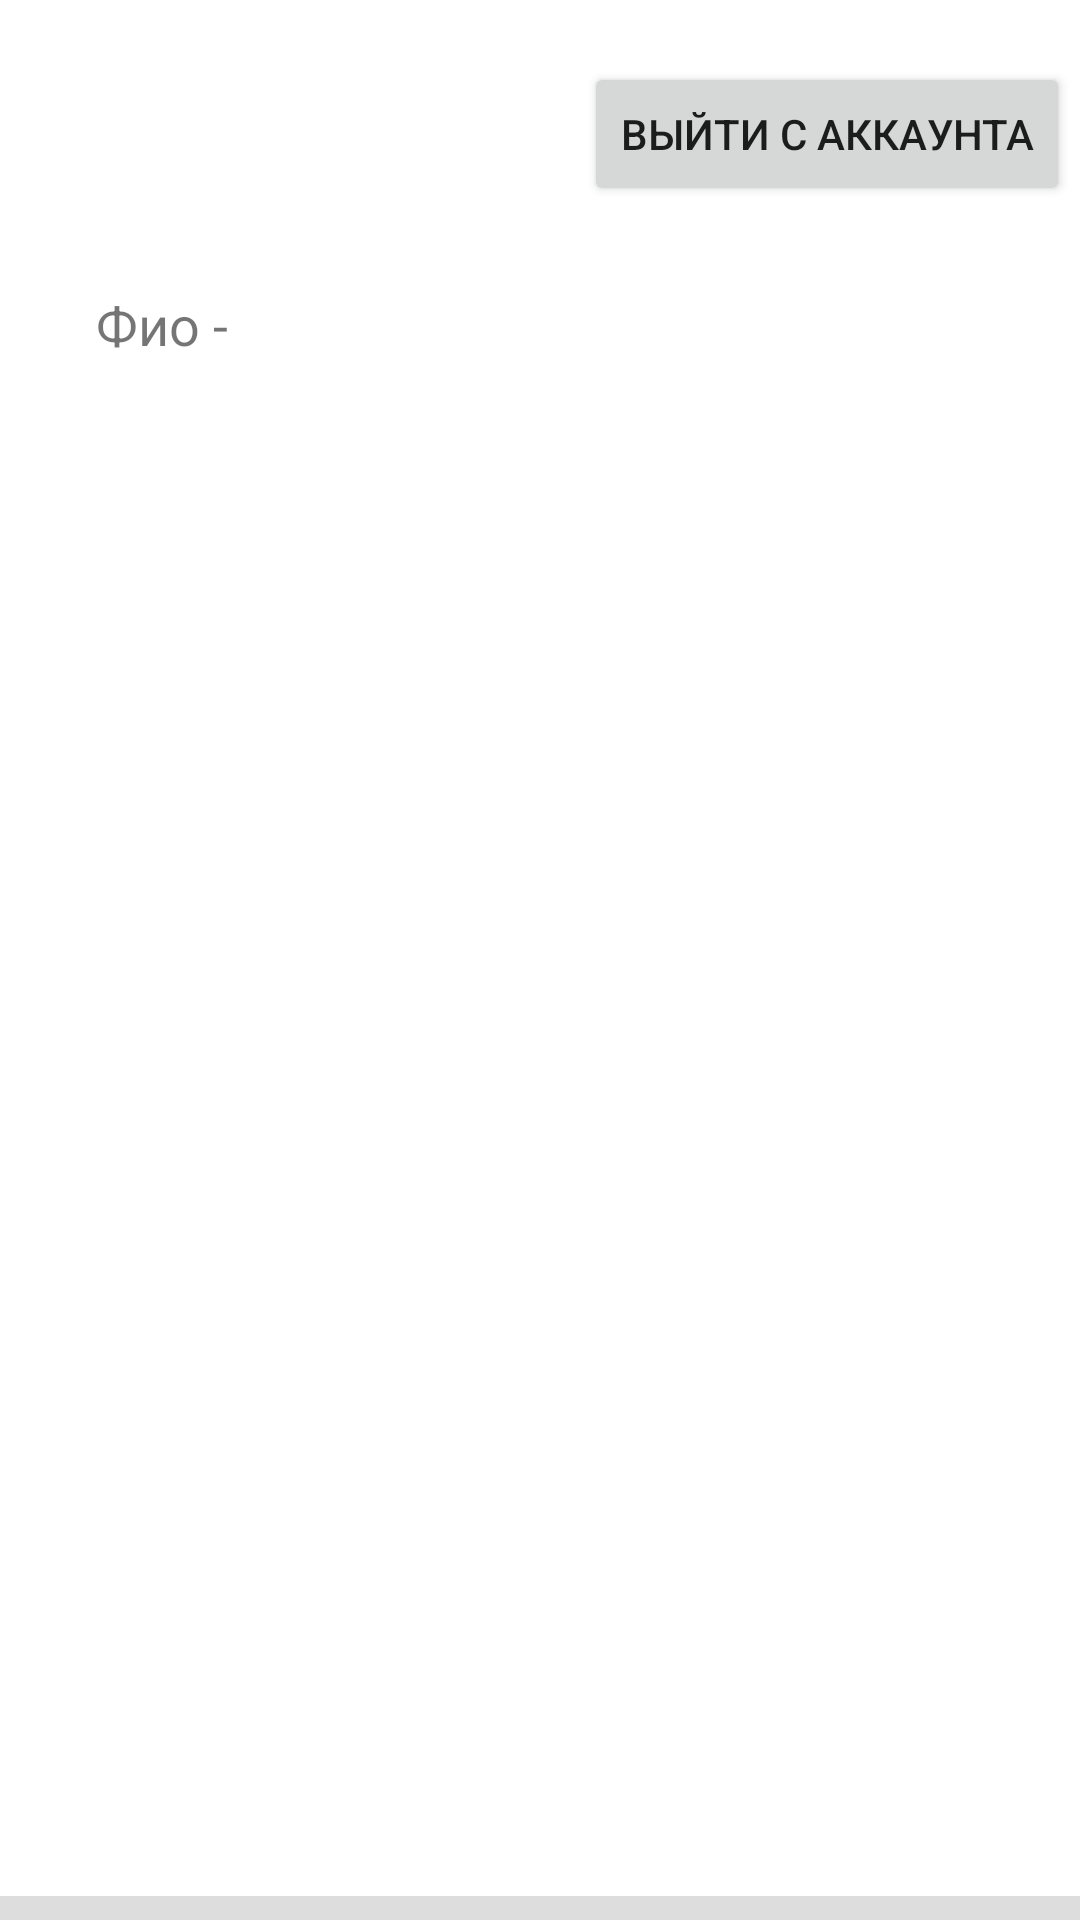

Reconstruct the res/layout file that produces this screen, plus the resources it refers to.
<!-- AndroidManifest.xml: application theme Theme.FreightLinker_App -->
<!-- res/layout/activity_profile_user.xml -->
<?xml version="1.0" encoding="utf-8"?>
<androidx.constraintlayout.widget.ConstraintLayout xmlns:android="http://schemas.android.com/apk/res/android"
    xmlns:app="http://schemas.android.com/apk/res-auto"
    xmlns:tools="http://schemas.android.com/tools"
    android:layout_width="match_parent"
    android:layout_height="match_parent"
    tools:context=".profile.user.Profile_user">


    <TextView
        android:id="@+id/fio_text_user"
        android:layout_width="wrap_content"
        android:layout_height="wrap_content"
        android:layout_marginStart="32dp"
        android:layout_marginTop="96dp"
        android:text="Фио - "
        android:textSize="18dp"
        app:layout_constraintStart_toStartOf="parent"
        app:layout_constraintTop_toTopOf="parent" />

    <TextView
        android:id="@+id/number_phone_text_user"
        android:layout_width="wrap_content"
        android:layout_height="wrap_content"
        android:layout_marginStart="32dp"
        android:layout_marginTop="28dp"
        android:text="Номер телефона - "
        android:textSize="18dp"
        app:layout_constraintStart_toStartOf="parent"
        app:layout_constraintTop_toBottomOf="@+id/fio_text_user" />

    <Button
        android:id="@+id/button_exit_user"
        android:layout_width="wrap_content"
        android:layout_height="wrap_content"
        android:layout_marginTop="16dp"
        android:text="Выйти с аккаунта"
        app:layout_constraintBottom_toTopOf="@+id/linearLayout"
        app:layout_constraintEnd_toEndOf="parent"
        app:layout_constraintHorizontal_bias="0.971"
        app:layout_constraintStart_toEndOf="@+id/fio_text_user"
        app:layout_constraintTop_toTopOf="parent"
        app:layout_constraintVertical_bias="0.056" />

    <LinearLayout
        android:id="@+id/linearLayout"
        android:layout_width="408dp"
        android:layout_height="491dp"
        android:background="@drawable/rounded_background"
        android:orientation="vertical"
        app:layout_constraintBottom_toBottomOf="parent"
        app:layout_constraintEnd_toEndOf="parent"
        app:layout_constraintStart_toStartOf="parent">


        <ScrollView
            android:layout_width="match_parent"
            android:layout_height="wrap_content">

            <LinearLayout
                android:id="@+id/Container_user"
                android:layout_width="match_parent"
                android:layout_height="wrap_content"
                android:orientation="vertical">


            </LinearLayout>

        </ScrollView>

    </LinearLayout>

    <Button
        android:id="@+id/add_cargo"
        android:layout_width="wrap_content"
        android:layout_height="wrap_content"
        android:layout_marginTop="12dp"
        android:text="Добавить груз"
        app:layout_constraintBottom_toTopOf="@+id/linearLayout"
        app:layout_constraintEnd_toEndOf="parent"
        app:layout_constraintHorizontal_bias="0.1"
        app:layout_constraintStart_toStartOf="parent"
        app:layout_constraintTop_toBottomOf="@+id/number_phone_text_user" />


</androidx.constraintlayout.widget.ConstraintLayout>
<!-- resources referenced by this layout -->
<resources>
  <!-- drawable rounded_background (drawable) -->
  <?xml version="1.0" encoding="utf-8"?>
  <layer-list xmlns:android="http://schemas.android.com/apk/res/android">
      <item>
          <shape android:shape="rectangle">
              <solid android:color="@color/gray" />
              <corners android:radius="19dp" />
          </shape>
      </item>
  
      <item android:right="0dp" android:left="0dp" android:top="0dp" android:bottom="8dp">
          <shape android:shape="rectangle">
              <solid android:color="@color/white" />
              <corners android:radius="16dp" />
          </shape>
      </item>
  
      
  </layer-list>
  <style name="Theme.FreightLinker_App" parent="Theme.MaterialComponents.DayNight.DarkActionBar">
          
          <item name="colorPrimary">@color/purple_500</item>
          <item name="colorPrimaryVariant">@color/purple_700</item>
          <item name="colorOnPrimary">@color/white</item>
          
          <item name="colorSecondary">@color/teal_200</item>
          <item name="colorSecondaryVariant">@color/teal_700</item>
          <item name="colorOnSecondary">@color/black</item>
          
          <item name="android:statusBarColor">?attr/colorPrimaryVariant</item>
          
      </style>
  <color name="gray">#DDDDDD</color>
  <color name="white">#FFFFFF</color>
  <color name="purple_500">#FFA200</color>
  <color name="purple_700">#E6B868</color>
  <color name="teal_200">#FF03DAC5</color>
  <color name="teal_700">#FF018786</color>
  <color name="black">#FF000000</color>
</resources>
